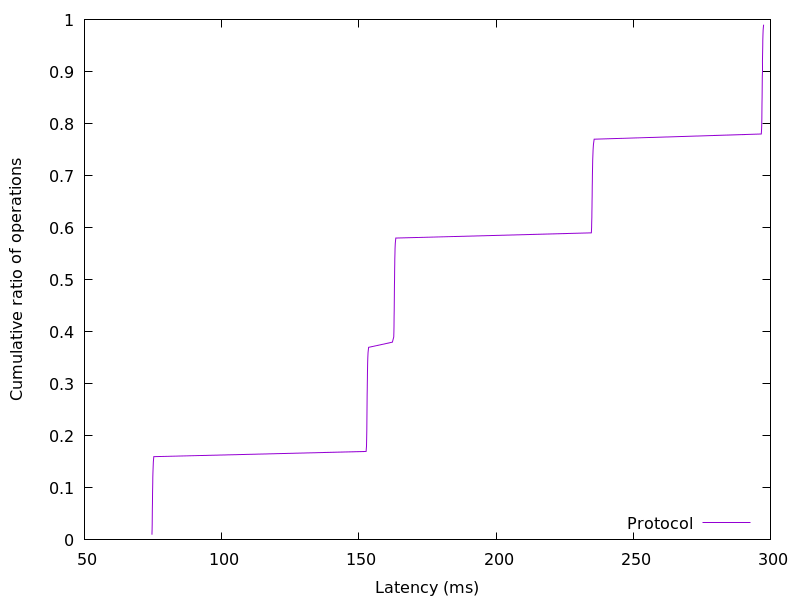

The file beside this chart, header and first rows:
74.596096, 0.01
74.65, 0.02
74.69, 0.03
74.7, 0.04
74.73, 0.05
74.75, 0.06
74.78, 0.07
74.8, 0.08
74.83, 0.09
74.85, 0.1
74.88, 0.11
74.92, 0.12
74.97, 0.13
75.03, 0.14
75.11, 0.15
75.28, 0.16
152.7, 0.17
152.8, 0.18
152.8, 0.19
152.9, 0.2
152.9, 0.21
152.9, 0.22
152.9, 0.23
152.9, 0.24
153, 0.25
153, 0.26
153, 0.27
153, 0.28
153.1, 0.29
153.1, 0.3
153.1, 0.31
153.1, 0.32
153.2, 0.33
153.2, 0.34
153.3, 0.35
153.4, 0.36
153.6, 0.37
162.2, 0.38
162.7, 0.39
162.8, 0.4
162.8, 0.41
162.8, 0.42
162.9, 0.43
162.9, 0.44
162.9, 0.45
162.9, 0.46
162.9, 0.47
163, 0.48
163, 0.49
163, 0.5
163, 0.51
163.1, 0.52
163.1, 0.53
163.1, 0.54
163.1, 0.55
163.2, 0.56
163.3, 0.57
163.5, 0.58
234.7, 0.59
234.8, 0.6
234.9, 0.61
... 38 more rows
